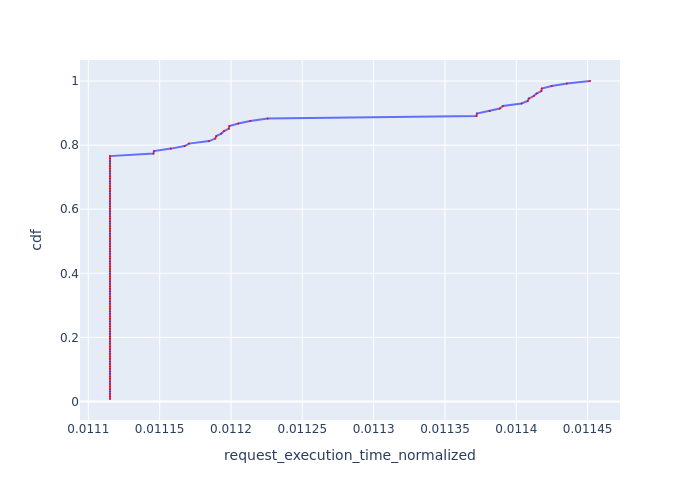

Data behind this chart, as committed beside it:
, Request Id, request_execution_time_normalized, cdf
0, 0, 0.01112, 0.007812
1, 1, 0.01112, 0.01562
2, 2, 0.01112, 0.02344
3, 3, 0.01112, 0.03125
4, 4, 0.01112, 0.03906
5, 5, 0.01112, 0.04688
8, 8, 0.01112, 0.05469
10, 10, 0.01112, 0.0625
11, 11, 0.01112, 0.07031
13, 13, 0.01112, 0.07812
14, 14, 0.01112, 0.08594
16, 16, 0.01112, 0.09375
18, 18, 0.01112, 0.1016
19, 19, 0.01112, 0.1094
20, 20, 0.01112, 0.1172
21, 21, 0.01112, 0.125
22, 22, 0.01112, 0.1328
23, 23, 0.01112, 0.1406
24, 24, 0.01112, 0.1484
25, 25, 0.01112, 0.1562
26, 26, 0.01112, 0.1641
27, 27, 0.01112, 0.1719
28, 28, 0.01112, 0.1797
29, 29, 0.01112, 0.1875
30, 30, 0.01112, 0.1953
31, 31, 0.01112, 0.2031
32, 32, 0.01112, 0.2109
33, 33, 0.01112, 0.2188
34, 34, 0.01112, 0.2266
35, 35, 0.01112, 0.2344
36, 36, 0.01112, 0.2422
37, 37, 0.01112, 0.25
40, 40, 0.01112, 0.2578
43, 43, 0.01112, 0.2656
45, 45, 0.01112, 0.2734
50, 50, 0.01112, 0.2812
51, 51, 0.01112, 0.2891
53, 53, 0.01112, 0.2969
54, 54, 0.01112, 0.3047
56, 56, 0.01112, 0.3125
58, 58, 0.01112, 0.3203
59, 59, 0.01112, 0.3281
60, 60, 0.01112, 0.3359
61, 61, 0.01112, 0.3438
62, 62, 0.01112, 0.3516
63, 63, 0.01112, 0.3594
64, 64, 0.01112, 0.3672
65, 65, 0.01112, 0.375
66, 66, 0.01112, 0.3828
67, 67, 0.01112, 0.3906
68, 68, 0.01112, 0.3984
69, 69, 0.01112, 0.4062
70, 70, 0.01112, 0.4141
72, 72, 0.01112, 0.4219
74, 74, 0.01112, 0.4297
75, 75, 0.01112, 0.4375
76, 76, 0.01112, 0.4453
77, 77, 0.01112, 0.4531
78, 78, 0.01112, 0.4609
80, 80, 0.01112, 0.4688
... 68 more rows
